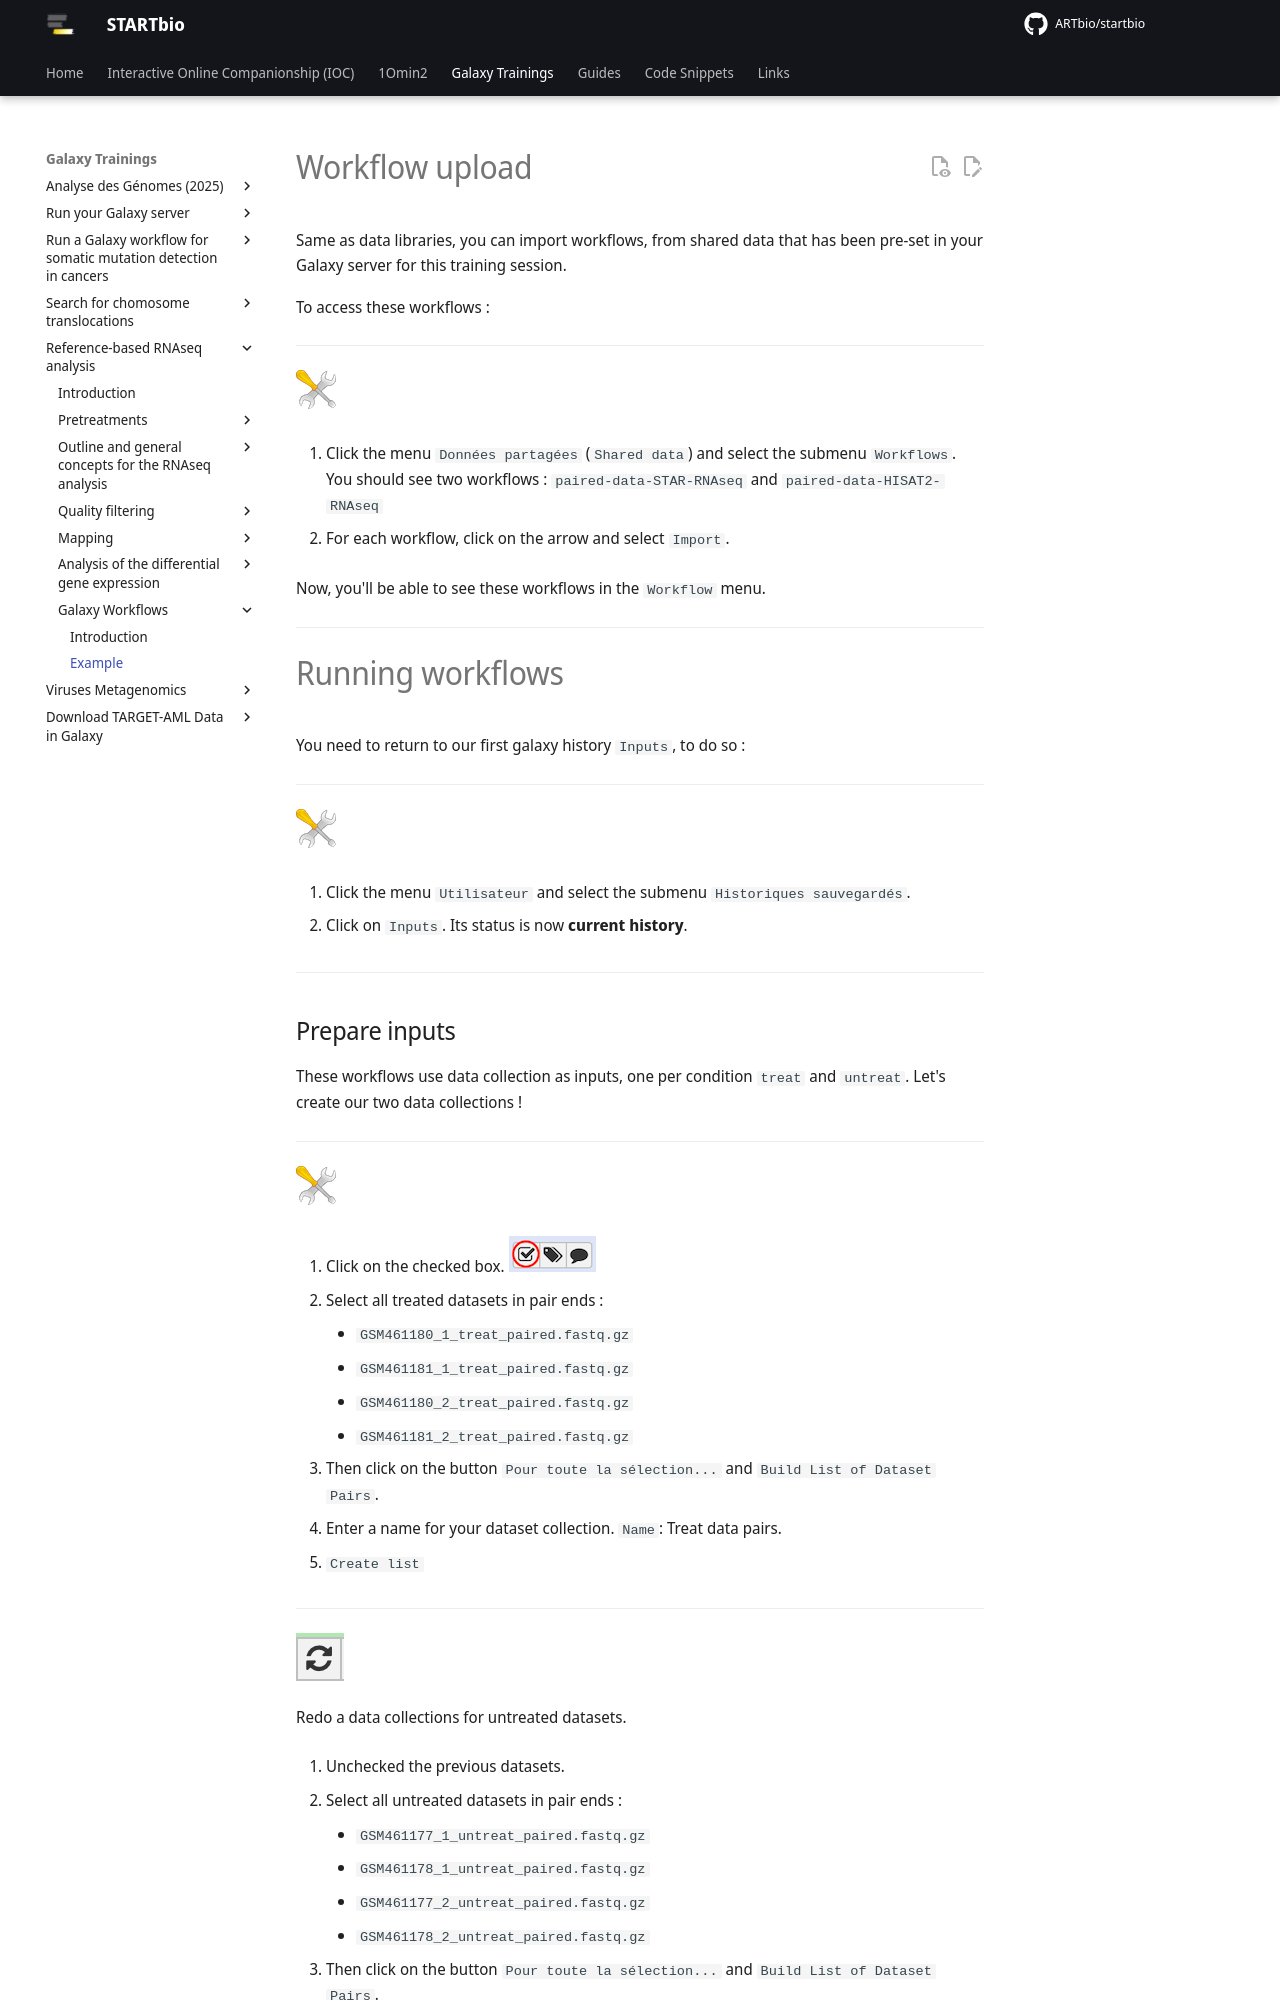

repository: ARTbio/startbio · page: reference_based_RNAseq/workflow_use/index.html · generator: mkdocs

# Workflow upload

Same as data libraries, you can import workflows, from shared data that has been pre-set in your Galaxy server for this training session.

To access these workflows :

----
  ![](images/tool_small.png)
  
  1. Click the menu `Données partagées` (`Shared data`) and select the submenu
  `Workflows`. You should see two workflows : `paired-data-STAR-RNAseq` and `paired-data-HISAT2-RNAseq`
  
  2. For each workflow, click on the arrow and select `Import`.


Now, you'll be able to see these workflows in the `Workflow` menu.

----

# Running workflows

You need to return to our first galaxy history `Inputs`, to do so :

----
  ![](images/tool_small.png)
  
  1. Click the menu `Utilisateur` and select the submenu
  `Historiques sauvegardés`.
  
  2. Click on `Inputs`. Its status is now **current history**. 

----
